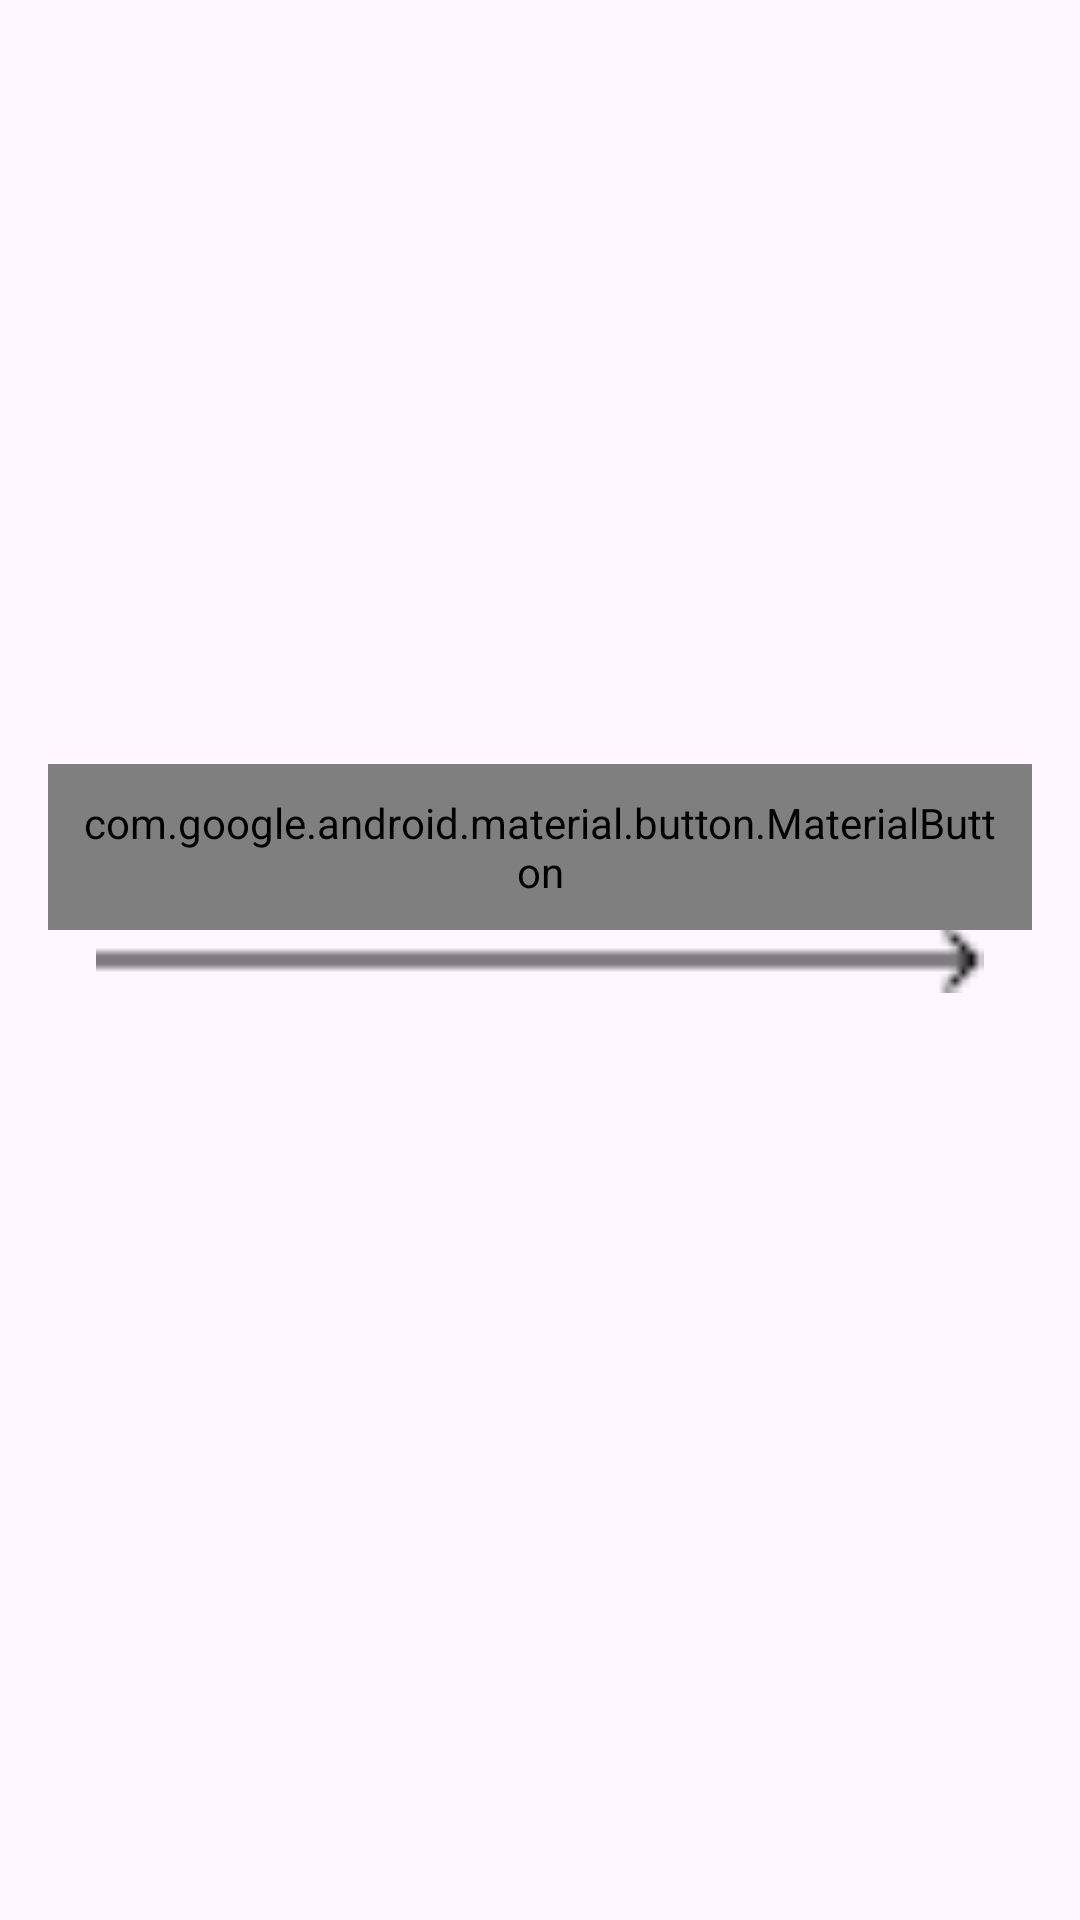

Produce the Android XML layout that renders to this screen, including the resource entries it uses.
<!-- AndroidManifest.xml: application theme Theme.WildberriesTravel -->
<!-- res/layout/card_flight.xml -->
<?xml version="1.0" encoding="utf-8"?>
<androidx.constraintlayout.widget.ConstraintLayout xmlns:android="http://schemas.android.com/apk/res/android"
    xmlns:app="http://schemas.android.com/apk/res-auto"
    xmlns:tools="http://schemas.android.com/tools"
    android:id="@+id/card"
    android:layout_width="match_parent"
    android:layout_height="wrap_content"
    android:layout_marginHorizontal="@dimen/common_spacing"
    android:layout_marginBottom="@dimen/common_spacing"
    android:background="@drawable/card_background"
    android:elevation="@dimen/card_elevation"
    android:padding="@dimen/common_spacing">


    <com.google.android.material.textview.MaterialTextView
        android:id="@+id/price"
        style="@style/TextViewHeader"
        app:layout_constraintBottom_toBottomOf="@id/button_like"
        app:layout_constraintStart_toStartOf="parent"
        app:layout_constraintTop_toTopOf="@id/button_like"
        tools:text="5000" />

    <Space
        android:id="@+id/spacer_price"
        android:layout_width="@dimen/dimen_textView"
        android:layout_height="wrap_content"
        app:layout_constraintStart_toEndOf="@id/price"
        app:layout_constraintTop_toTopOf="parent" />

    <com.google.android.material.textview.MaterialTextView
        style="@style/TextViewHeader"
        android:text="@string/currency"
        app:layout_constraintBottom_toBottomOf="@id/price"
        app:layout_constraintStart_toEndOf="@id/spacer_price" />


    <com.google.android.material.textview.MaterialTextView
        android:id="@+id/date_departure"
        style="@style/TexViewPrimary"
        app:layout_constraintBottom_toTopOf="@id/time_departure"
        app:layout_constraintStart_toStartOf="parent"
        tools:text="01.01.2001" />

    <com.google.android.material.textview.MaterialTextView
        android:id="@+id/time_departure"
        style="@style/TextViewHeader"
        app:layout_constraintBottom_toTopOf="@id/city_departure"
        app:layout_constraintStart_toStartOf="parent"
        tools:text="09:00" />

    <com.google.android.material.textview.MaterialTextView
        android:id="@+id/city_departure"
        style="@style/TexViewPrimary"
        app:layout_constraintBottom_toBottomOf="parent"
        app:layout_constraintStart_toStartOf="parent"
        tools:text="Москва" />


    <ImageView
        android:layout_width="0dp"
        android:layout_height="match_parent"
        android:layout_gravity="center_vertical"
        android:layout_weight="1"
        android:contentDescription="@string/image_arrow"
        android:padding="@dimen/common_spacing"
        android:src="@drawable/arrow_horizontal"
        app:layout_constraintBottom_toBottomOf="@id/time_departure"
        app:layout_constraintEnd_toStartOf="@id/time_arrival"
        app:layout_constraintStart_toEndOf="@id/time_departure"
        app:layout_constraintTop_toTopOf="@id/time_departure" />


    <com.google.android.material.button.MaterialButton
        android:id="@+id/button_like"
        style="@style/Widget.AppTheme.LikeButton"
        android:layout_width="wrap_content"
        android:layout_height="wrap_content"
        android:contentDescription="@string/like_button"
        app:layout_constraintBottom_toTopOf="@id/date_arrival"
        app:layout_constraintEnd_toEndOf="parent"
        app:layout_constraintTop_toTopOf="parent" />

    <com.google.android.material.textview.MaterialTextView
        android:id="@+id/date_arrival"
        style="@style/TexViewPrimary"
        app:layout_constraintBottom_toTopOf="@id/time_arrival"
        app:layout_constraintEnd_toEndOf="parent"
        tools:text="01.01.2001" />

    <com.google.android.material.textview.MaterialTextView
        android:id="@+id/time_arrival"
        style="@style/TextViewHeader"
        app:layout_constraintBottom_toTopOf="@id/city_arrival"
        app:layout_constraintEnd_toEndOf="parent"
        tools:text="09:00" />

    <com.google.android.material.textview.MaterialTextView
        android:id="@+id/city_arrival"
        style="@style/TexViewPrimary"
        app:layout_constraintBottom_toBottomOf="parent"
        app:layout_constraintEnd_toEndOf="parent"
        tools:text="Москва" />


</androidx.constraintlayout.widget.ConstraintLayout>
<!-- resources referenced by this layout -->
<resources>
  <dimen name="card_elevation">8dp</dimen>
  <dimen name="common_spacing">16dp</dimen>
  <dimen name="dimen_textView">8dp</dimen>
  <!-- drawable arrow_horizontal: png bitmap (drawable, 181 bytes) -->
  <string name="currency">rub.</string>
  <string name="image_arrow">Image arrow</string>
  <string name="like_button">Like button</string>
  <style name="TexViewPrimary">
          <item name="android:layout_width">wrap_content</item>
          <item name="android:layout_height">wrap_content</item>
          <item name="android:layout_marginTop">@dimen/common_spacing</item>
          <item name="android:textSize">18sp</item>
          <item name="android:textColor">@color/gray</item>
      </style>
  <style name="TextViewHeader" parent="TexViewPrimary">
          <item name="android:textSize">20sp</item>
          <item name="android:textStyle">bold</item>
          <item name="android:textColor">@color/color_primary_dark</item>
      </style>
  <style name="Widget.AppTheme.LikeButton" parent="Widget.Material3.Button.IconButton">
          <item name="android:layout_width">wrap_content</item>
          <item name="android:layout_height">wrap_content</item>
          <item name="icon">@drawable/selector_like</item>
          <item name="iconTint">@color/color_secondary</item>
          <item name="android:checkable">true</item>
          <item name="android:minWidth">@dimen/icon_button_min_size</item>
          <item name="android:minHeight">@dimen/icon_button_min_size</item>
      </style>
  <style name="Theme.WildberriesTravel" parent="Theme.Material3.DayNight.NoActionBar">
          
          <item name="colorPrimary">@color/color_primary</item>
          <item name="colorPrimaryVariant">@color/color_primary_variant</item>
          <item name="colorOnPrimary">@color/white</item>
          
          <item name="colorSecondary">@color/color_primary_variant</item>
          <item name="colorOnSecondary">@color/black</item>
          
          <item name="android:statusBarColor">?attr/colorPrimaryVariant</item>
          
      </style>
  <color name="gray">#6A6573</color>
  <color name="color_primary_dark">#534373</color>
  <!-- drawable selector_like (drawable) -->
  <?xml version="1.0" encoding="utf-8"?>
  <selector xmlns:android="http://schemas.android.com/apk/res/android">
      <item android:drawable="@drawable/filled_like" android:state_checked="true"/>
      <item android:drawable="@drawable/not_filled_like"/>
  </selector>
  <color name="color_secondary">#F77620</color>
  <dimen name="icon_button_min_size">24dp</dimen>
  <color name="color_primary">#4DB18EF3</color>
  <color name="color_primary_variant">#B18EF3</color>
  <color name="white">#FFFFFFFF</color>
  <color name="black">#FF000000</color>
</resources>
